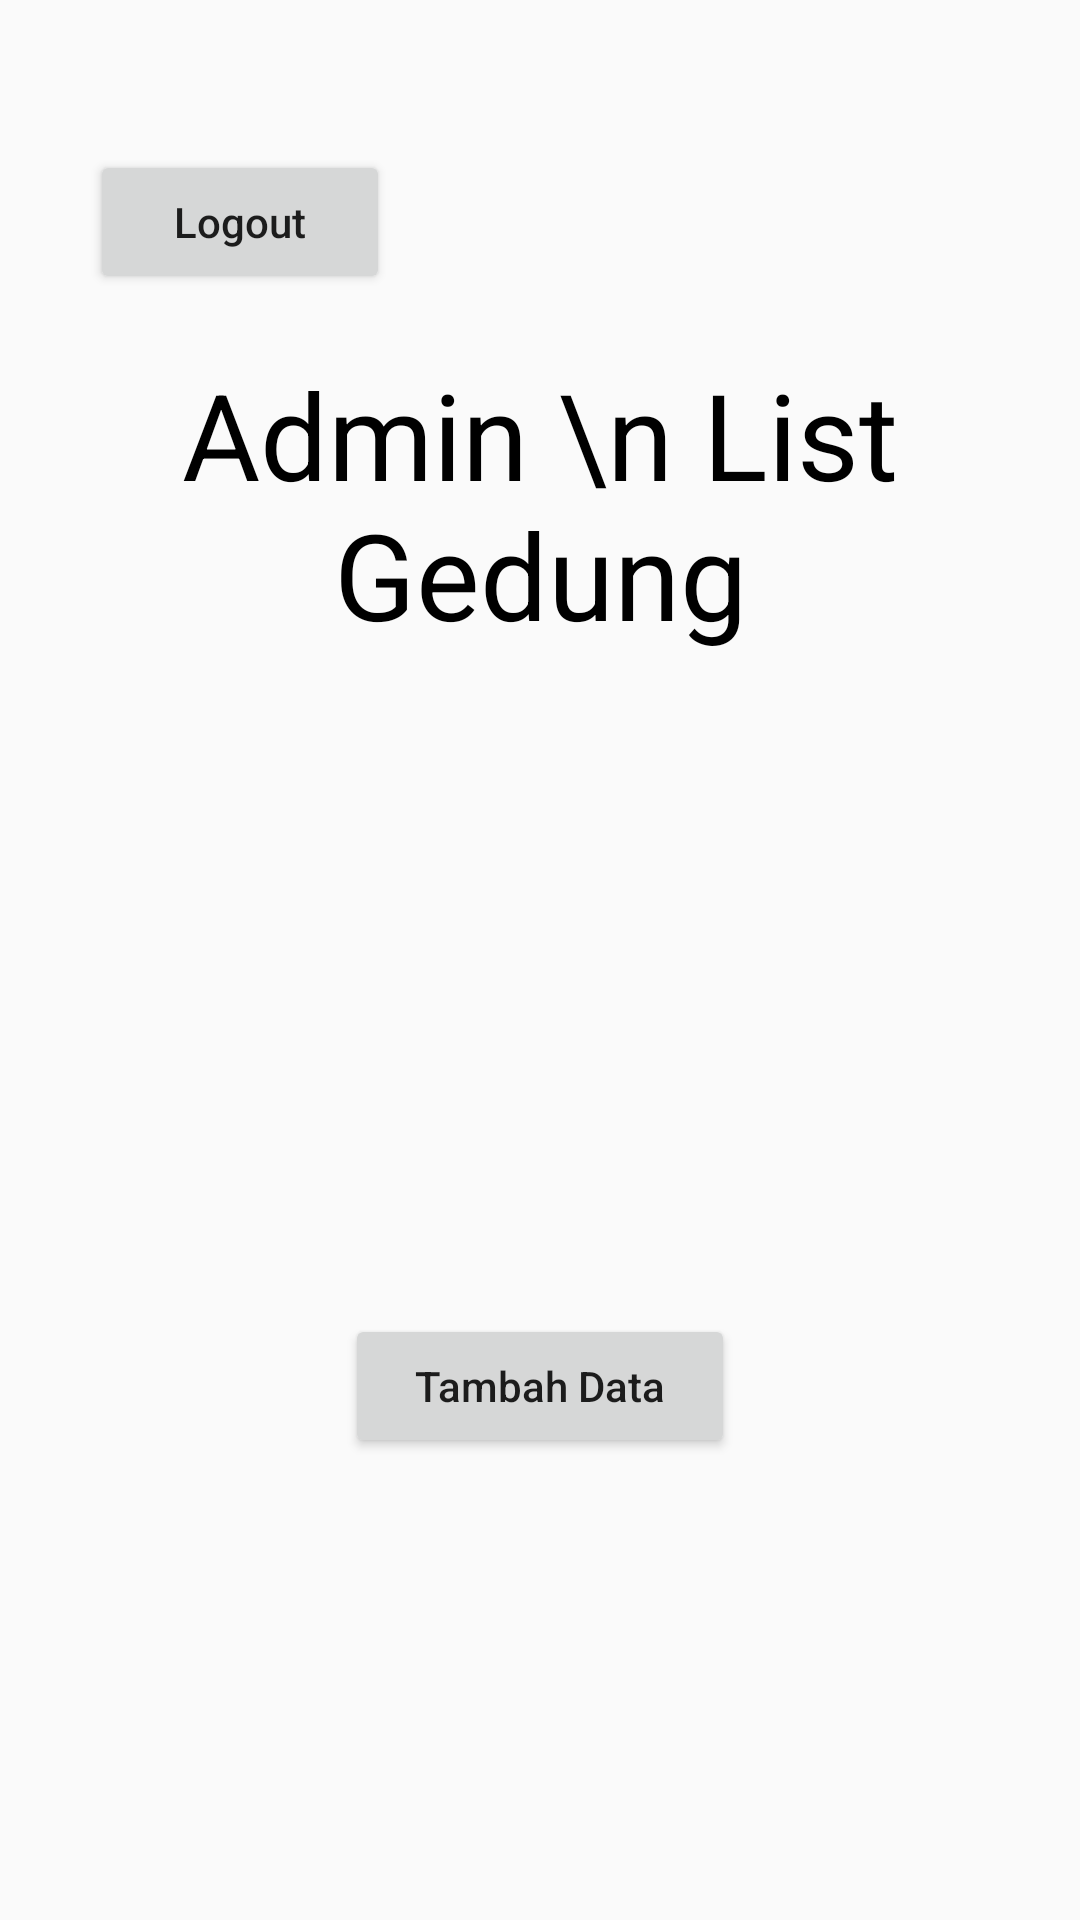

Reconstruct the res/layout file that produces this screen, plus the resources it refers to.
<!-- AndroidManifest.xml: application theme AppTheme -->
<!-- res/layout/activity_admin_list_gedung.xml -->
<?xml version="1.0" encoding="utf-8"?>
<LinearLayout
    xmlns:android="http://schemas.android.com/apk/res/android"
    xmlns:app="http://schemas.android.com/apk/res-auto"
    xmlns:tools="http://schemas.android.com/tools"
    android:layout_width="match_parent"
    android:layout_height="match_parent"
    android:orientation="vertical"
    android:padding="30dp"
    tools:context=".AdminListGedung">

    <Button
        android:id="@+id/btnLogoutAdmin"
        android:layout_width="100dp"
        android:layout_height="wrap_content"
        android:layout_marginTop="20dp"
        android:text="Logout"
        android:textAllCaps="false" />

    <TextView
        android:layout_width="match_parent"
        android:layout_height="wrap_content"
        android:text="Admin \n List Gedung"
        android:textAlignment="center"
        android:layout_marginTop="20dp"
        android:textSize="40dp"
        android:textColor="#000" />

    <LinearLayout
        android:id="@+id/list_row"
        android:orientation="vertical"
        android:layout_marginTop="20dp"
        android:layout_width="match_parent"
        android:layout_height="wrap_content">

        <ListView
            android:id="@+id/activity_list_gedung"
            android:layout_width="match_parent"
            android:layout_height="150dp"
            android:dividerHeight="2dp" />
    </LinearLayout>

    <Button
        android:id="@+id/btnTambahGedung"
        android:layout_width="130dp"
        android:layout_height="wrap_content"
        android:layout_marginTop="50dp"
        android:layout_gravity="center"
        android:text="Tambah Data"
        android:textAllCaps="false" />

</LinearLayout>
<!-- resources referenced by this layout -->
<resources>
  <style name="AppTheme" parent="Theme.AppCompat.Light.NoActionBar">
          
          <item name="colorPrimary">@color/colorPrimary</item>
          <item name="colorPrimaryDark">@color/indigo</item>
          <item name="colorAccent">@color/indigo</item>
      </style>
  <color name="colorPrimary">#6200EE</color>
  <color name="indigo">#4b0082</color>
</resources>
